41-way image classification set "dataset" from GitHub (Manmeet-Singh-Deol/AI-Crop-Predictor); label vocabulary: apple apple scab, apple black rot, apple cedar apple rust, apple healthy, blueberry healthy, cherry including sour powdery mildew, cherry including sour healthy, corn (maize) cercospora leaf spot gray leaf spot, corn common rust, corn northern leaf blight, corn healthy, grape black rot, grape esca black measles, grape leaf blight (isariopsis leaf spot), grape healthy, orange Huanglongbing citrus greening, peach bacterial spot, peach healthy, bell pepper bacterial spot, bell pepper healthy, potato early blight, potato late blight, potato healthy, raspberry healthy, rice brown spot, rice leaf blast, rice healthy, soybean healthy, squash powdery mildew, strawberry leaf scorch, strawberry healthy, tomato bacterial spot, tomato early blight, tomato late blight, tomato leaf mold, tomato septoria leaf spot, tomato spider mites two spotted spider mite, tomato target spot, tomato yellow leaf curl virus, tomato mosaic virus, tomato healthy.

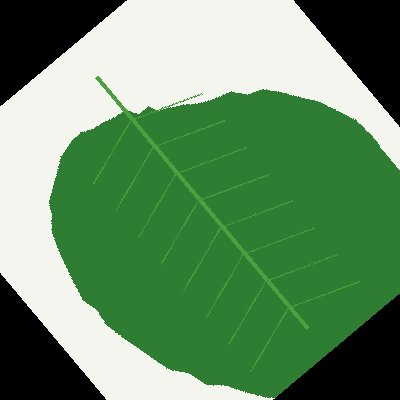
Label: strawberry leaf scorch

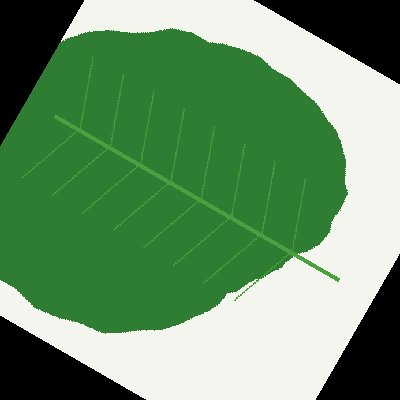
Label: peach bacterial spot

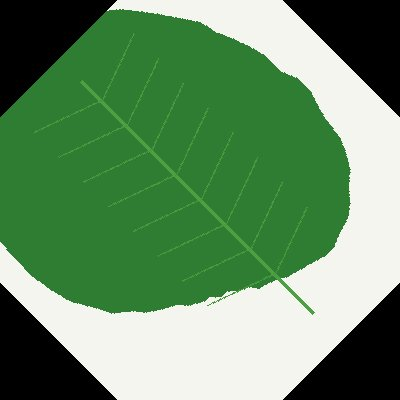
Label: tomato bacterial spot

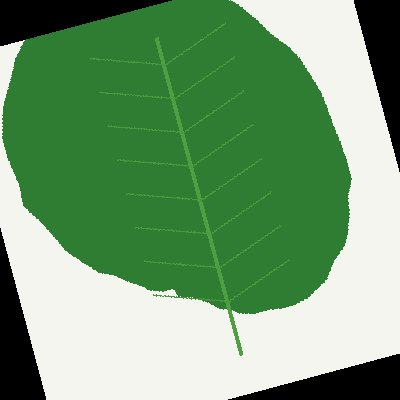
Label: apple cedar apple rust

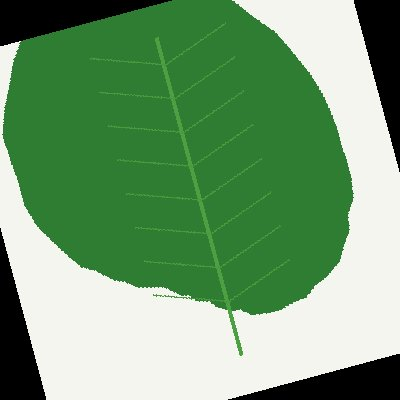
Label: tomato yellow leaf curl virus

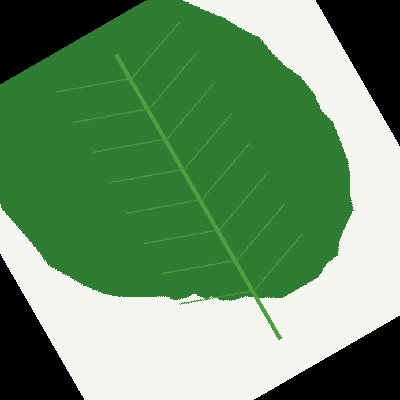
Label: corn common rust
